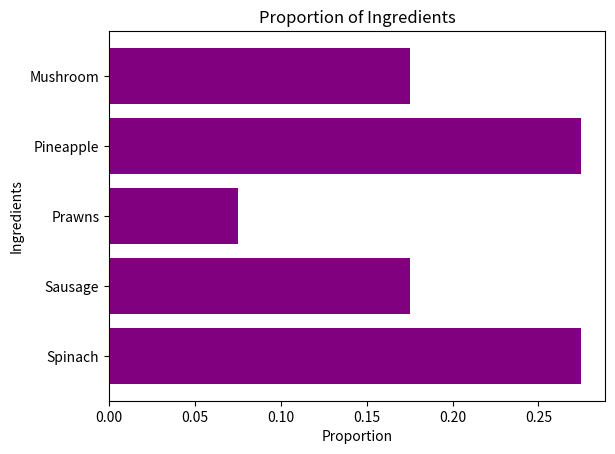

This chart was generated by the following Python code:
# -*- coding: utf-8 -*-
"""
Created on Thu Dec  5 10:40:18 2024

@author: ESTHER OLATUNDUN
"""
import matplotlib.pyplot as plt
import numpy as np

#Data
ingredients = ['Spinach', 'Sausage', 'Prawns', 'Pineapple', 'Mushroom']
proportions = [0.275, 0.175, 0.075, 0.275, 0.175]

#Create bar chart
plt.barh(ingredients, proportions, color='purple')

#Set title and labels
plt.title('Proportion of Ingredients')
plt.xlabel('Proportion')
plt.ylabel('Ingredients')

#Show chart
plt.show()
